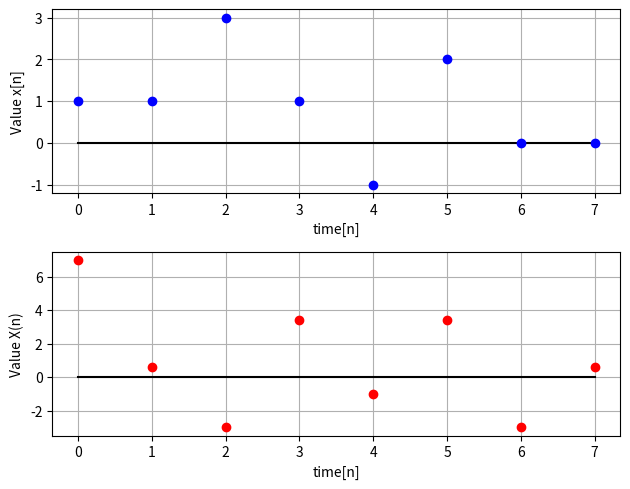

Python code for this plot:
# __________________________________________________
# # 8 Point DIT-FFT Example
# __________________________________________________

import cmath
import matplotlib.pyplot as plt

sin = cmath.sin
cos = cmath.cos
pi = cmath.pi
exp = cmath.exp

disc = [0, 1, 2, 3, 4, 5, 6, 7]

# __________________________________________________
# Input Values
# __________________________________________________

x0 = [complex(1, 0),
      complex(1, 0),
      complex(3, 0),
      complex(1, 0),
      complex(-1, 0),
      complex(2, 0),
      complex(0, 0),
      complex(0, 0)]
# __________________________________________________
# Default Zero Initialization
# __________________________________________________

x = [complex(0, 0),
     complex(0, 0),
     complex(0, 0),
     complex(0, 0),
     complex(0, 0),
     complex(0, 0),
     complex(0, 0),
     complex(0, 0)]

x1 = x.copy()
x2 = x.copy()
x3 = x.copy()
# __________________________________________________
#  Finding out the twiddle Factor
# __________________________________________________

w = exp(-complex(0, 1) * 2 * pi / 8)
w0 = w ** 0
w1 = w
w2 = w * w
w3 = w1 * w2

# __________________________________________________
#  Stage 1
# __________________________________________________
"""
Splitting up the given data:

{0,1,2,3,4,5,6,7}

{odd_occurence}, {even_occurence}     
{0,2,4,6}, {1,3,5,7}

{ {odd_occurence}, {even_occurence}},   {{odd_occurence}, {even_occurence}} 
{{0,4}, {2,6}},   {{1,5}, {3,7}}

To be more clear, please look for the butterfly structure of The DIT-FFT
"""

x1[0] = x0[0] + x0[4]
x1[1] = x0[0] - x0[4]

x1[2] = x0[2] + x0[6]
x1[3] = x0[2] - x0[6]

x1[4] = x0[1] + x0[5]
x1[5] = x0[1] - x0[5]

x1[6] = x0[3] + x0[7]
x1[7] = x0[3] - x0[7]

# __________________________________________________
#  Stage 2
# __________________________________________________

x2[0] = x1[0] + w0 * x1[2]
x2[1] = x1[1] + w2 * x1[3]
x2[2] = x1[0] - w0 * x1[2]
x2[3] = x1[1] - w2 * x1[3]

x2[4] = x1[4] + w0 * x1[6]
x2[5] = x1[5] + w2 * x1[7]
x2[6] = x1[4] - w0 * x1[6]
x2[7] = x1[5] - w2 * x1[7]

# __________________________________________________
#  Stage 3
# __________________________________________________
x3[0] = x2[0] + w0 * x2[4]
x3[1] = x2[1] + w1 * x2[5]
x3[2] = x2[2] + w2 * x2[6]
x3[3] = x2[3] + w3 * x2[7]
x3[4] = x2[0] - w0 * x2[4]
x3[5] = x2[1] - w1 * x2[5]
x3[6] = x2[2] - w2 * x2[6]
x3[7] = x2[3] - w3 * x2[7]

# __________________________________________________
#  Printing out the result
# __________________________________________________
print(x0)
print(x3)

plt.subplot(2, 1, 1)
plt.plot(disc, [0, 0, 0, 0, 0, 0, 0, 0], color='black')  # Just for Reference
plt.plot(disc, x0, 'bo')
plt.tight_layout()
plt.xlabel('time[n]')
plt.ylabel('Value x[n]')
plt.grid()

plt.subplot(2, 1, 2)
plt.plot(disc, [0, 0, 0, 0, 0, 0, 0, 0], color='black')  # Just for Reference
plt.plot(disc, x3, 'ro')
plt.tight_layout()
plt.xlabel('time[n]')
plt.ylabel('Value X(n)')
plt.grid()
plt.show()
